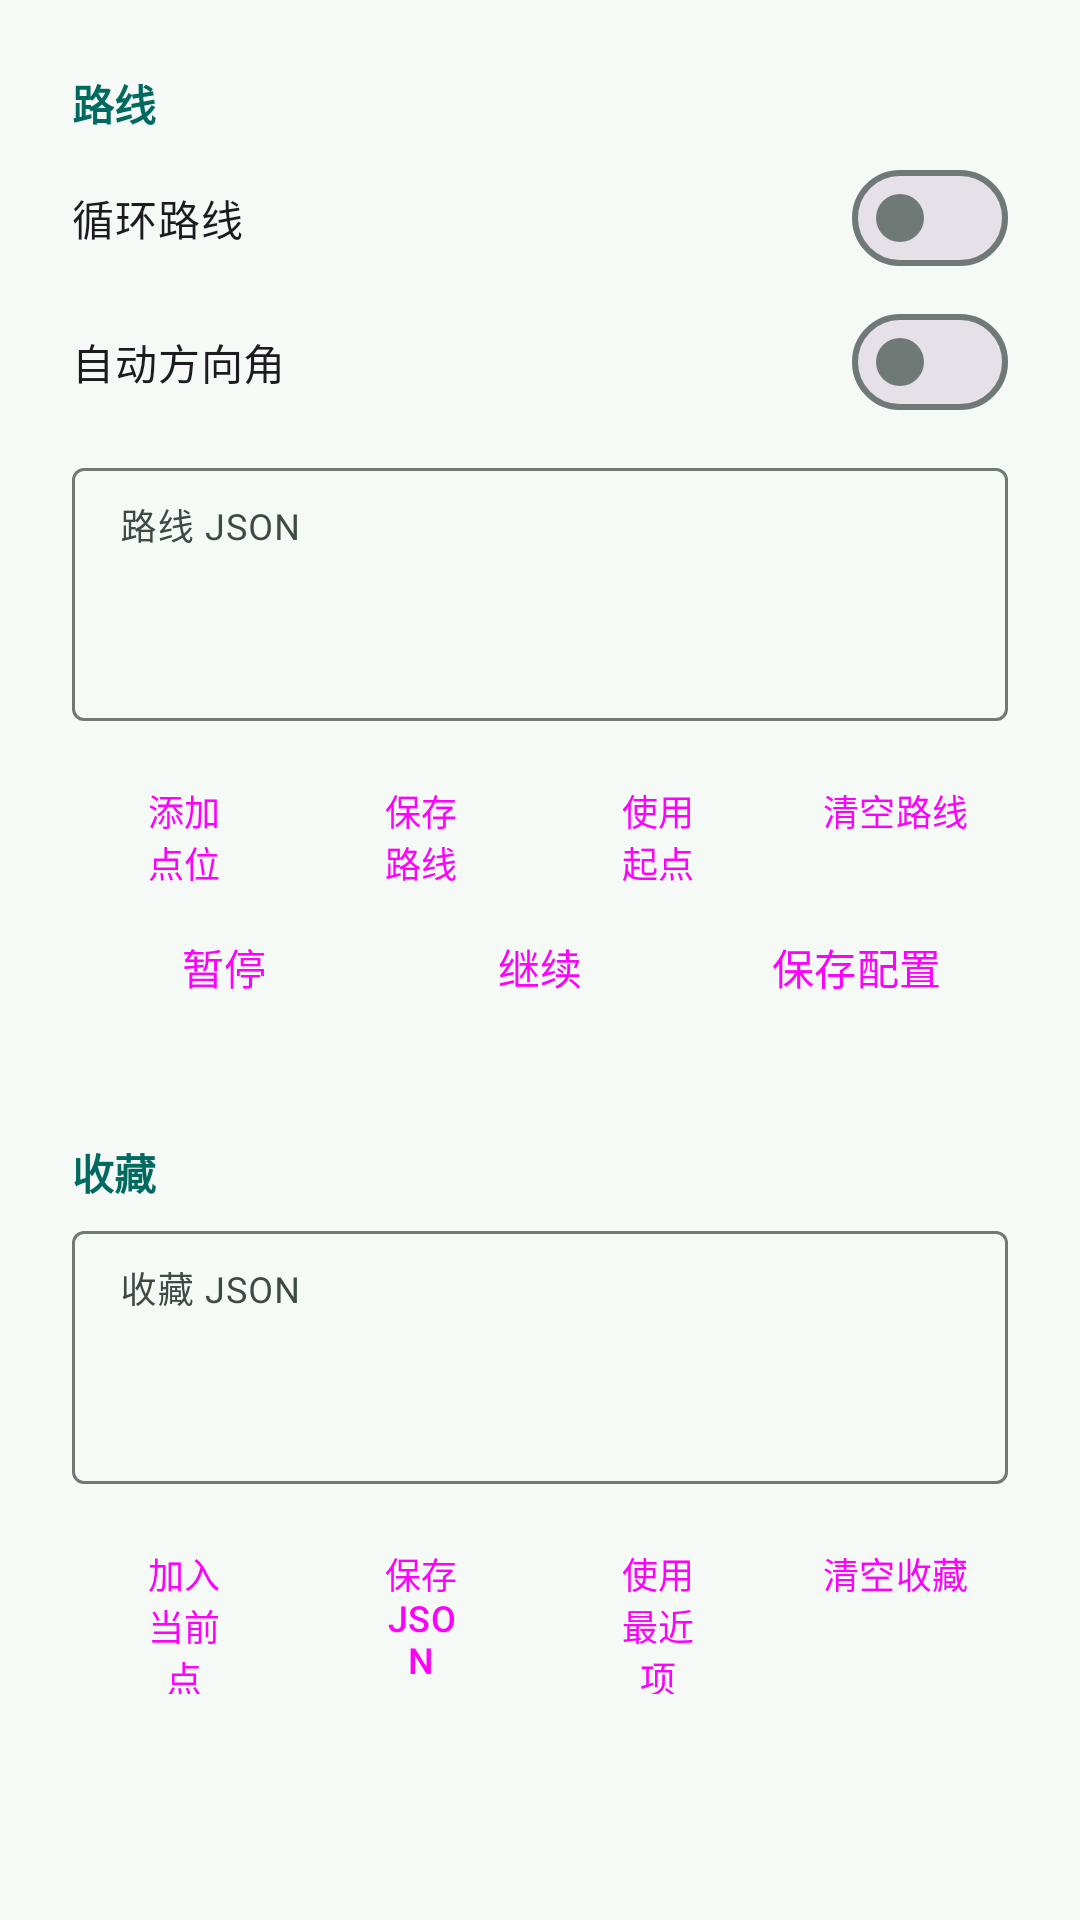

Android layout source for this screen:
<!-- AndroidManifest.xml: application theme Theme.GhostLoc -->
<!-- res/layout/fragment_route.xml -->
<?xml version="1.0" encoding="utf-8"?>
<ScrollView xmlns:android="http://schemas.android.com/apk/res/android"
    xmlns:app="http://schemas.android.com/apk/res-auto"
    android:layout_width="match_parent"
    android:layout_height="match_parent"
    android:fillViewport="true">

    <LinearLayout
        android:layout_width="match_parent"
        android:layout_height="wrap_content"
        android:orientation="vertical"
        android:padding="12dp">

        <com.google.android.material.card.MaterialCardView
            style="@style/Widget.Material3.CardView.Filled"
            android:layout_width="match_parent"
            android:layout_height="wrap_content"
            app:cardBackgroundColor="@color/m3_surface"
            app:contentPadding="12dp"
            app:strokeColor="@color/m3_outline_variant">

            <LinearLayout
                android:layout_width="match_parent"
                android:layout_height="wrap_content"
                android:orientation="vertical">

                <TextView
                    android:layout_width="match_parent"
                    android:layout_height="wrap_content"
                    android:layout_marginBottom="4dp"
                    android:text="@string/section_route"
                    android:textColor="@color/m3_primary"
                    android:textSize="14sp"
                    android:textStyle="bold" />

                <com.google.android.material.materialswitch.MaterialSwitch
                    android:id="@+id/routeLoopCheck"
                    android:layout_width="match_parent"
                    android:layout_height="wrap_content"
                    android:text="@string/check_route_loop"
                    android:textSize="14sp" />

                <com.google.android.material.materialswitch.MaterialSwitch
                    android:id="@+id/routeAutoBearingCheck"
                    android:layout_width="match_parent"
                    android:layout_height="wrap_content"
                    android:text="@string/check_route_auto_bearing"
                    android:textSize="14sp" />

                <com.google.android.material.textfield.TextInputLayout
                    style="@style/Widget.Material3.TextInputLayout.OutlinedBox.Dense"
                    android:layout_width="match_parent"
                    android:layout_height="wrap_content"
                    android:layout_marginTop="6dp"
                    android:hint="@string/hint_route_json">

                    <com.google.android.material.textfield.TextInputEditText
                        android:id="@+id/routeJsonInput"
                        android:layout_width="match_parent"
                        android:layout_height="wrap_content"
                        android:gravity="top|start"
                        android:inputType="textMultiLine"
                        android:minLines="4"
                        android:textSize="12sp" />
                </com.google.android.material.textfield.TextInputLayout>

                <LinearLayout
                    android:layout_width="match_parent"
                    android:layout_height="wrap_content"
                    android:layout_marginTop="6dp"
                    android:orientation="horizontal">

                    <Button
                        android:id="@+id/addPointButton"
                        style="@style/Widget.Material3.Button.TonalButton"
                        android:layout_width="0dp"
                        android:layout_height="wrap_content"
                        android:layout_marginEnd="4dp"
                        android:layout_weight="1"
                        android:text="@string/button_add_point"
                        android:textAllCaps="false"
                        android:textSize="12sp" />

                    <Button
                        android:id="@+id/saveRouteButton"
                        style="@style/Widget.Material3.Button.TonalButton"
                        android:layout_width="0dp"
                        android:layout_height="wrap_content"
                        android:layout_marginEnd="4dp"
                        android:layout_weight="1"
                        android:text="@string/button_save_route"
                        android:textAllCaps="false"
                        android:textSize="12sp" />

                    <Button
                        android:id="@+id/useRouteStartButton"
                        style="@style/Widget.Material3.Button.TonalButton"
                        android:layout_width="0dp"
                        android:layout_height="wrap_content"
                        android:layout_marginEnd="4dp"
                        android:layout_weight="1"
                        android:text="@string/button_use_route_start"
                        android:textAllCaps="false"
                        android:textSize="12sp" />

                    <Button
                        android:id="@+id/clearRouteButton"
                        style="@style/Widget.Material3.Button.TextButton"
                        android:layout_width="0dp"
                        android:layout_height="wrap_content"
                        android:layout_weight="1"
                        android:text="@string/button_clear_route"
                        android:textAllCaps="false"
                        android:textSize="12sp" />
                </LinearLayout>

                <LinearLayout
                    android:layout_width="match_parent"
                    android:layout_height="wrap_content"
                    android:layout_marginTop="4dp"
                    android:orientation="horizontal">

                    <Button
                        android:id="@+id/pauseButton"
                        style="@style/Widget.Material3.Button.OutlinedButton"
                        android:layout_width="0dp"
                        android:layout_height="wrap_content"
                        android:layout_marginEnd="4dp"
                        android:layout_weight="1"
                        android:text="@string/button_pause"
                        android:textAllCaps="false" />

                    <Button
                        android:id="@+id/resumeButton"
                        style="@style/Widget.Material3.Button.OutlinedButton"
                        android:layout_width="0dp"
                        android:layout_height="wrap_content"
                        android:layout_marginEnd="4dp"
                        android:layout_weight="1"
                        android:text="@string/button_resume"
                        android:textAllCaps="false" />

                    <Button
                        android:id="@+id/saveConfigButton"
                        style="@style/Widget.Material3.Button.TextButton"
                        android:layout_width="0dp"
                        android:layout_height="wrap_content"
                        android:layout_weight="1"
                        android:text="@string/button_save"
                        android:textAllCaps="false" />
                </LinearLayout>
            </LinearLayout>
        </com.google.android.material.card.MaterialCardView>

        <com.google.android.material.card.MaterialCardView
            style="@style/Widget.Material3.CardView.Filled"
            android:layout_width="match_parent"
            android:layout_height="wrap_content"
            android:layout_marginTop="10dp"
            app:cardBackgroundColor="@color/m3_surface"
            app:contentPadding="12dp"
            app:strokeColor="@color/m3_outline_variant">

            <LinearLayout
                android:layout_width="match_parent"
                android:layout_height="wrap_content"
                android:orientation="vertical">

                <TextView
                    android:layout_width="match_parent"
                    android:layout_height="wrap_content"
                    android:layout_marginBottom="4dp"
                    android:text="@string/section_favorites"
                    android:textColor="@color/m3_primary"
                    android:textSize="14sp"
                    android:textStyle="bold" />

                <com.google.android.material.textfield.TextInputLayout
                    style="@style/Widget.Material3.TextInputLayout.OutlinedBox.Dense"
                    android:layout_width="match_parent"
                    android:layout_height="wrap_content"
                    android:hint="@string/hint_favorites_json">

                    <com.google.android.material.textfield.TextInputEditText
                        android:id="@+id/favoritesJsonInput"
                        android:layout_width="match_parent"
                        android:layout_height="wrap_content"
                        android:gravity="top|start"
                        android:inputType="textMultiLine"
                        android:minLines="4"
                        android:textSize="12sp" />
                </com.google.android.material.textfield.TextInputLayout>

                <LinearLayout
                    android:layout_width="match_parent"
                    android:layout_height="wrap_content"
                    android:layout_marginTop="6dp"
                    android:orientation="horizontal">

                    <Button
                        android:id="@+id/addFavoriteButton"
                        style="@style/Widget.Material3.Button.TonalButton"
                        android:layout_width="0dp"
                        android:layout_height="wrap_content"
                        android:layout_marginEnd="4dp"
                        android:layout_weight="1"
                        android:text="@string/button_add_favorite"
                        android:textAllCaps="false"
                        android:textSize="12sp" />

                    <Button
                        android:id="@+id/saveFavoritesButton"
                        style="@style/Widget.Material3.Button.TonalButton"
                        android:layout_width="0dp"
                        android:layout_height="wrap_content"
                        android:layout_marginEnd="4dp"
                        android:layout_weight="1"
                        android:text="@string/button_save_favorites"
                        android:textAllCaps="false"
                        android:textSize="12sp" />

                    <Button
                        android:id="@+id/useFavoriteButton"
                        style="@style/Widget.Material3.Button.TonalButton"
                        android:layout_width="0dp"
                        android:layout_height="wrap_content"
                        android:layout_marginEnd="4dp"
                        android:layout_weight="1"
                        android:text="@string/button_use_last_favorite"
                        android:textAllCaps="false"
                        android:textSize="12sp" />

                    <Button
                        android:id="@+id/clearFavoritesButton"
                        style="@style/Widget.Material3.Button.TextButton"
                        android:layout_width="0dp"
                        android:layout_height="wrap_content"
                        android:layout_weight="1"
                        android:text="@string/button_clear_favorites"
                        android:textAllCaps="false"
                        android:textSize="12sp" />
                </LinearLayout>
            </LinearLayout>
        </com.google.android.material.card.MaterialCardView>
    </LinearLayout>
</ScrollView>
<!-- resources referenced by this layout -->
<resources>
  <color name="m3_outline_variant">#BEC9C4</color>
  <color name="m3_primary">#006A60</color>
  <color name="m3_surface">#F5FAF7</color>
  <string name="button_add_favorite">加入当前点</string>
  <string name="button_add_point">添加点位</string>
  <string name="button_clear_favorites">清空收藏</string>
  <string name="button_clear_route">清空路线</string>
  <string name="button_pause">暂停</string>
  <string name="button_resume">继续</string>
  <string name="button_save">保存配置</string>
  <string name="button_save_favorites">保存 JSON</string>
  <string name="button_save_route">保存路线</string>
  <string name="button_use_last_favorite">使用最近项</string>
  <string name="button_use_route_start">使用起点</string>
  <string name="check_route_auto_bearing">自动方向角</string>
  <string name="check_route_loop">循环路线</string>
  <string name="hint_favorites_json">收藏 JSON</string>
  <string name="hint_route_json">路线 JSON</string>
  <string name="section_favorites">收藏</string>
  <string name="section_route">路线</string>
  <style name="Theme.GhostLoc" parent="Theme.Material3.DayNight.NoActionBar">
          <item name="colorPrimary">@color/m3_primary</item>
          <item name="colorOnPrimary">@color/m3_on_primary</item>
          <item name="colorPrimaryContainer">@color/m3_primary_container</item>
          <item name="colorOnPrimaryContainer">@color/m3_on_primary_container</item>
          <item name="colorSecondary">@color/m3_secondary</item>
          <item name="colorOnSecondary">@color/m3_on_secondary</item>
          <item name="colorSecondaryContainer">@color/m3_secondary_container</item>
          <item name="colorOnSecondaryContainer">@color/m3_on_secondary_container</item>
          <item name="colorTertiary">@color/m3_tertiary</item>
          <item name="colorOnTertiary">@color/m3_on_tertiary</item>
          <item name="colorTertiaryContainer">@color/m3_tertiary_container</item>
          <item name="colorOnTertiaryContainer">@color/m3_on_tertiary_container</item>
          <item name="colorError">@color/m3_error</item>
          <item name="colorOnError">@color/m3_on_error</item>
          <item name="colorErrorContainer">@color/m3_error_container</item>
          <item name="colorOnErrorContainer">@color/m3_on_error_container</item>
          <item name="colorOutline">@color/m3_outline</item>
          <item name="colorOutlineVariant">@color/m3_outline_variant</item>
          <item name="android:colorBackground">@color/m3_background</item>
          <item name="colorOnBackground">@color/m3_on_background</item>
          <item name="colorSurface">@color/m3_surface</item>
          <item name="colorOnSurface">@color/m3_on_surface</item>
          <item name="colorSurfaceVariant">@color/m3_surface_variant</item>
          <item name="colorOnSurfaceVariant">@color/m3_on_surface_variant</item>
          <item name="android:statusBarColor">@android:color/transparent</item>
      </style>
  <color name="m3_on_primary">#FFFFFF</color>
  <color name="m3_primary_container">#9CF1E2</color>
  <color name="m3_on_primary_container">#00201C</color>
  <color name="m3_secondary">#4A635D</color>
  <color name="m3_on_secondary">#FFFFFF</color>
  <color name="m3_secondary_container">#CCE8E0</color>
  <color name="m3_on_secondary_container">#062019</color>
  <color name="m3_tertiary">#456179</color>
  <color name="m3_on_tertiary">#FFFFFF</color>
  <color name="m3_tertiary_container">#CBE5FF</color>
  <color name="m3_on_tertiary_container">#001E31</color>
  <color name="m3_error">#BA1A1A</color>
  <color name="m3_on_error">#FFFFFF</color>
  <color name="m3_error_container">#FFDAD6</color>
  <color name="m3_on_error_container">#410002</color>
  <color name="m3_outline">#6F7976</color>
  <color name="m3_background">#F5FAF7</color>
  <color name="m3_on_background">#171D1B</color>
  <color name="m3_on_surface">#171D1B</color>
  <color name="m3_surface_variant">#DAE5E0</color>
  <color name="m3_on_surface_variant">#3F4946</color>
</resources>
